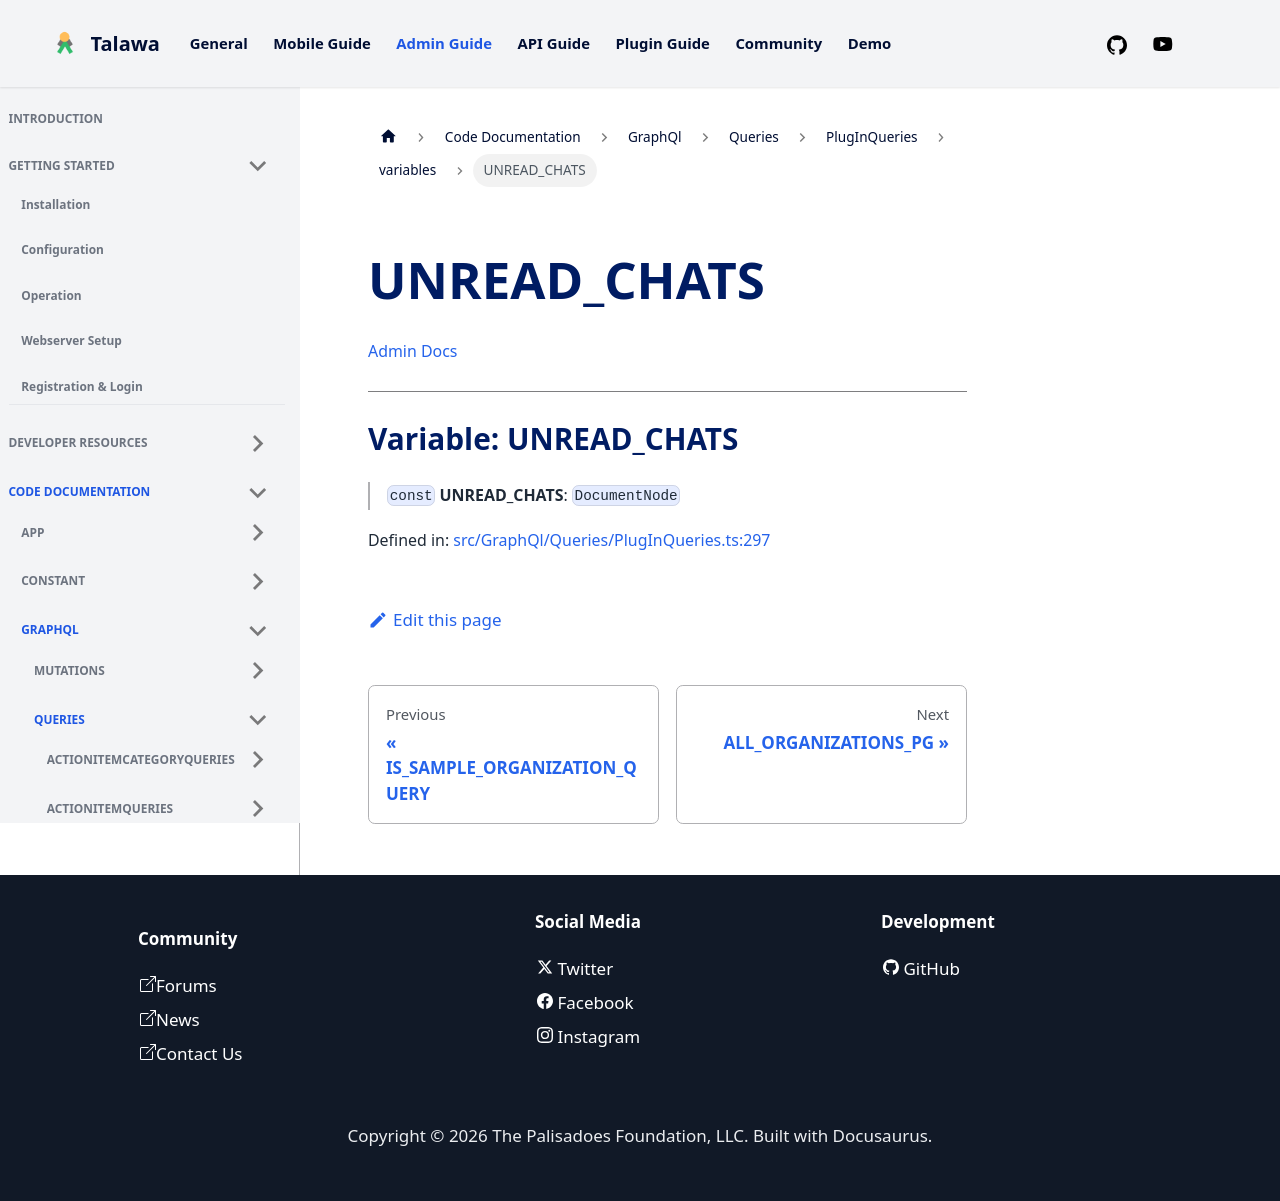

repository: PalisadoesFoundation/talawa-admin · page: docs/auto-docs/GraphQl/Queries/PlugInQueries/variables/UNREAD_CHATS/index.html · generator: docusaurus

[Admin Docs](/)

***

# Variable: UNREAD\_CHATS

> `const` **UNREAD\_CHATS**: `DocumentNode`

Defined in: [src/GraphQl/Queries/PlugInQueries.ts:297](https://github.com/PalisadoesFoundation/talawa-admin/blob/main/src/GraphQl/Queries/PlugInQueries.ts#L297)
